The GitHub repository benejio/440-AI-Nereus-Beneventi contains a labelled image folder "dpd2024" with 2 categories: not poop, poop. Examples follow, each with its label.

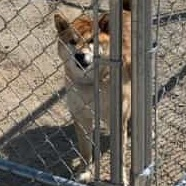
Label: not poop

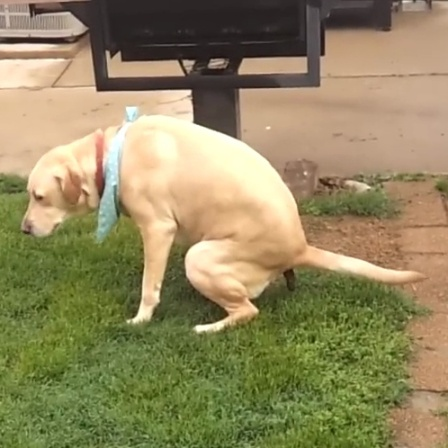
Label: poop

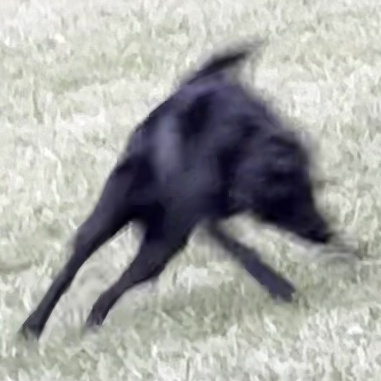
Label: not poop

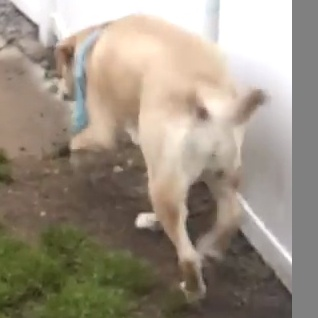
Label: not poop

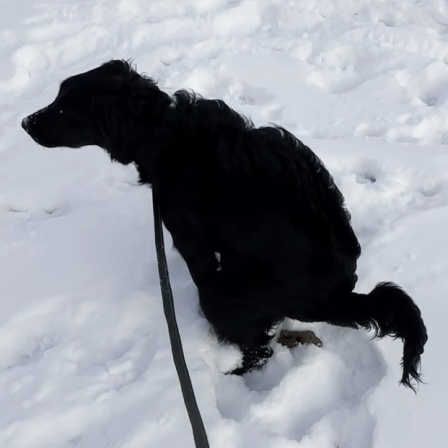
Label: poop

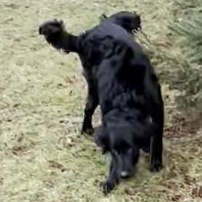
Label: not poop
